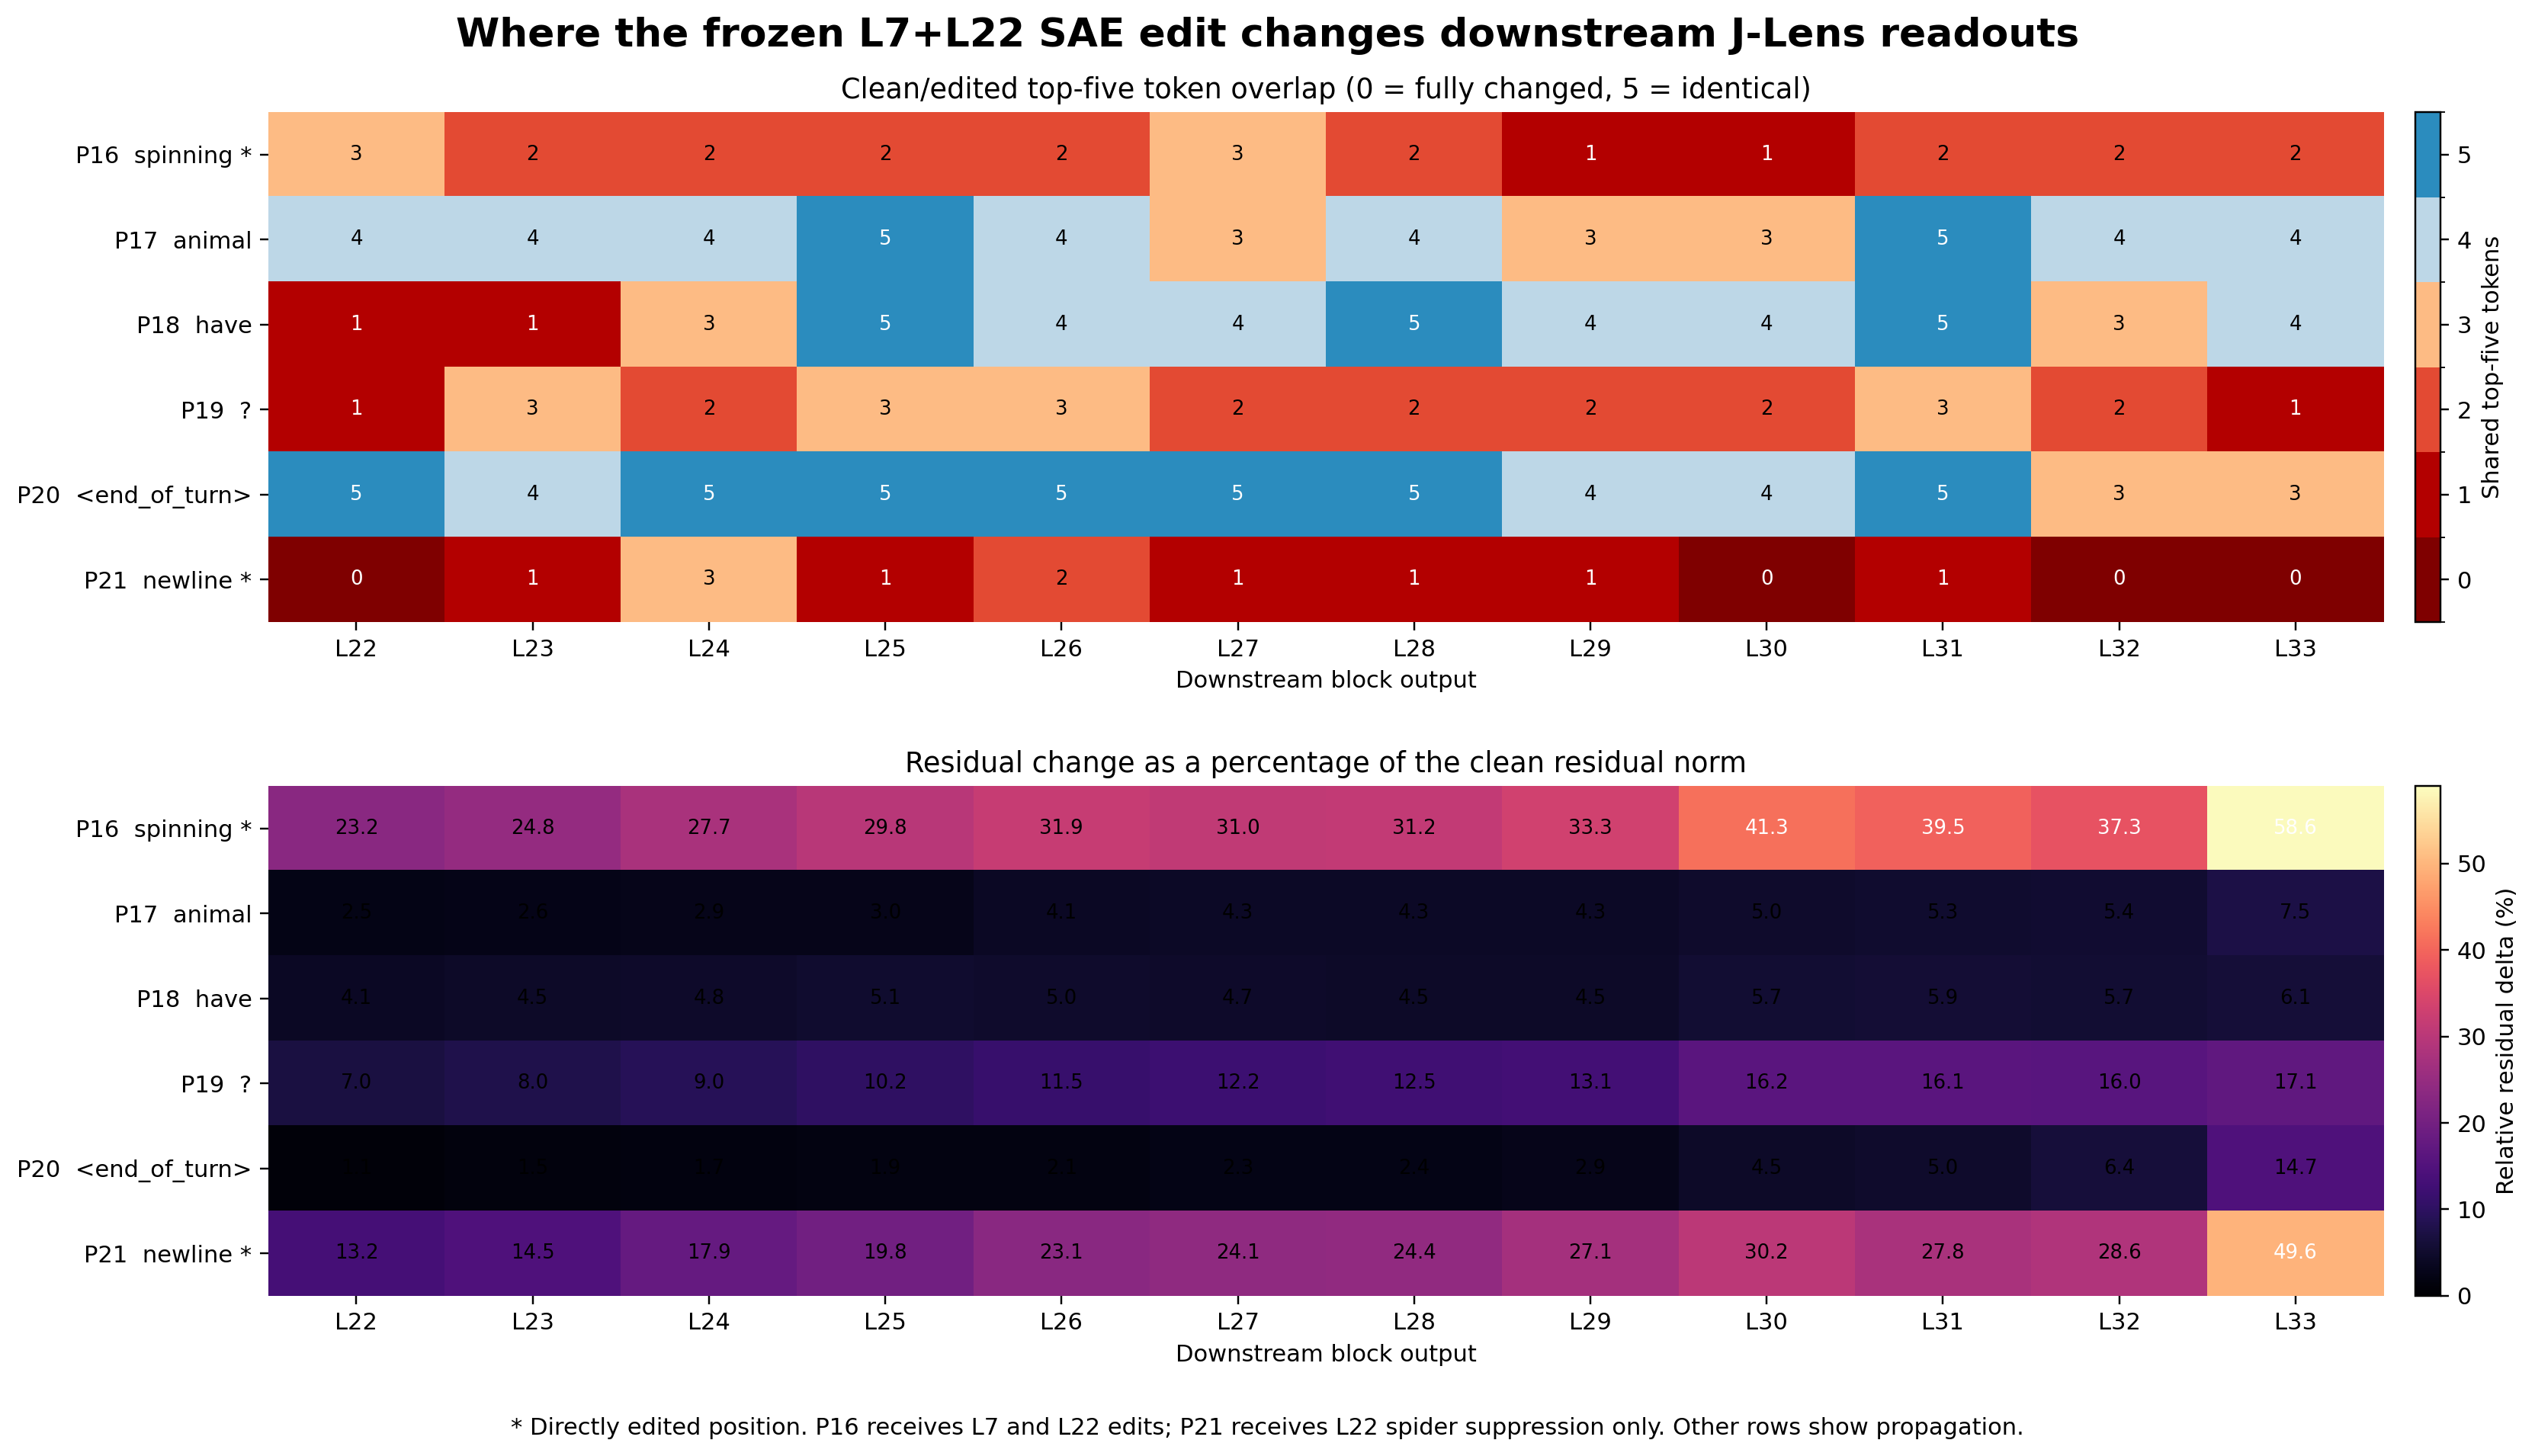

The file beside this chart, header and first rows:
position, prompt_token, directly_edited_position, layer, top5_token_overlap, residual_delta_norm, relative_residual_delta_norm, clean_edited_cosine
16, spinning, True, 22, 3, 9042, 0.2324, 0.9729
16, spinning, True, 23, 2, 9860, 0.2482, 0.9696
16, spinning, True, 24, 2, 11118, 0.2769, 0.964
16, spinning, True, 25, 2, 12761, 0.2983, 0.9615
16, spinning, True, 26, 2, 14548, 0.3188, 0.9621
16, spinning, True, 27, 3, 15625, 0.3096, 0.9608
16, spinning, True, 28, 2, 17776, 0.3118, 0.9634
16, spinning, True, 29, 1, 19608, 0.3326, 0.9596
16, spinning, True, 30, 1, 22363, 0.4125, 0.9473
16, spinning, True, 31, 2, 22879, 0.395, 0.9493
16, spinning, True, 32, 2, 22848, 0.3731, 0.9475
16, spinning, True, 33, 2, 22737, 0.5863, 0.8495
17, animal, False, 22, 4, 1013, 0.02478, 0.9997
17, animal, False, 23, 4, 1077, 0.02564, 0.9997
17, animal, False, 24, 4, 1238, 0.02901, 0.9996
17, animal, False, 25, 5, 1321, 0.02967, 0.9996
17, animal, False, 26, 4, 1953, 0.04089, 0.9992
17, animal, False, 27, 3, 2232, 0.04274, 0.9991
17, animal, False, 28, 4, 2454, 0.04311, 0.9991
17, animal, False, 29, 3, 2549, 0.04269, 0.9991
17, animal, False, 30, 3, 2851, 0.05019, 0.9988
17, animal, False, 31, 5, 3074, 0.05254, 0.9987
17, animal, False, 32, 4, 3264, 0.05363, 0.9986
17, animal, False, 33, 4, 3424, 0.07497, 0.9972
18, have, False, 22, 1, 1363, 0.04112, 0.9992
18, have, False, 23, 1, 1444, 0.0448, 0.999
18, have, False, 24, 3, 1583, 0.04801, 0.9988
18, have, False, 25, 5, 1799, 0.05119, 0.9987
18, have, False, 26, 4, 1959, 0.05045, 0.9987
18, have, False, 27, 4, 2078, 0.04748, 0.9989
18, have, False, 28, 5, 2376, 0.0453, 0.9991
18, have, False, 29, 4, 2477, 0.04501, 0.9991
18, have, False, 30, 4, 2961, 0.05706, 0.9988
18, have, False, 31, 5, 3085, 0.05868, 0.9987
18, have, False, 32, 3, 3193, 0.05734, 0.9987
18, have, False, 33, 4, 3123, 0.061, 0.9983
19, ?, False, 22, 1, 2722, 0.07029, 0.9982
19, ?, False, 23, 3, 2980, 0.07976, 0.9973
19, ?, False, 24, 2, 3423, 0.09048, 0.9964
19, ?, False, 25, 3, 4177, 0.102, 0.9954
19, ?, False, 26, 3, 5015, 0.1147, 0.9942
19, ?, False, 27, 2, 5951, 0.1216, 0.9935
19, ?, False, 28, 2, 6925, 0.1254, 0.9933
19, ?, False, 29, 2, 7465, 0.1311, 0.9919
19, ?, False, 30, 2, 9571, 0.1619, 0.9902
19, ?, False, 31, 3, 10209, 0.1614, 0.9909
19, ?, False, 32, 2, 12003, 0.1598, 0.9927
19, ?, False, 33, 1, 15026, 0.1711, 0.9944
20, <end_of_turn>, False, 22, 5, 360.7, 0.01075, 0.9999
20, <end_of_turn>, False, 23, 4, 505.4, 0.01477, 0.9999
20, <end_of_turn>, False, 24, 5, 583.5, 0.01672, 0.9999
20, <end_of_turn>, False, 25, 5, 711.8, 0.01865, 0.9998
20, <end_of_turn>, False, 26, 5, 886.2, 0.02066, 0.9998
20, <end_of_turn>, False, 27, 5, 1094, 0.02317, 0.9997
20, <end_of_turn>, False, 28, 5, 1393, 0.02437, 0.9997
20, <end_of_turn>, False, 29, 4, 1691, 0.0288, 0.9996
20, <end_of_turn>, False, 30, 4, 2437, 0.04508, 0.9991
20, <end_of_turn>, False, 31, 5, 2658, 0.0495, 0.9988
20, <end_of_turn>, False, 32, 3, 3517, 0.06427, 0.9979
20, <end_of_turn>, False, 33, 3, 4980, 0.1467, 0.9903
... 12 more rows
